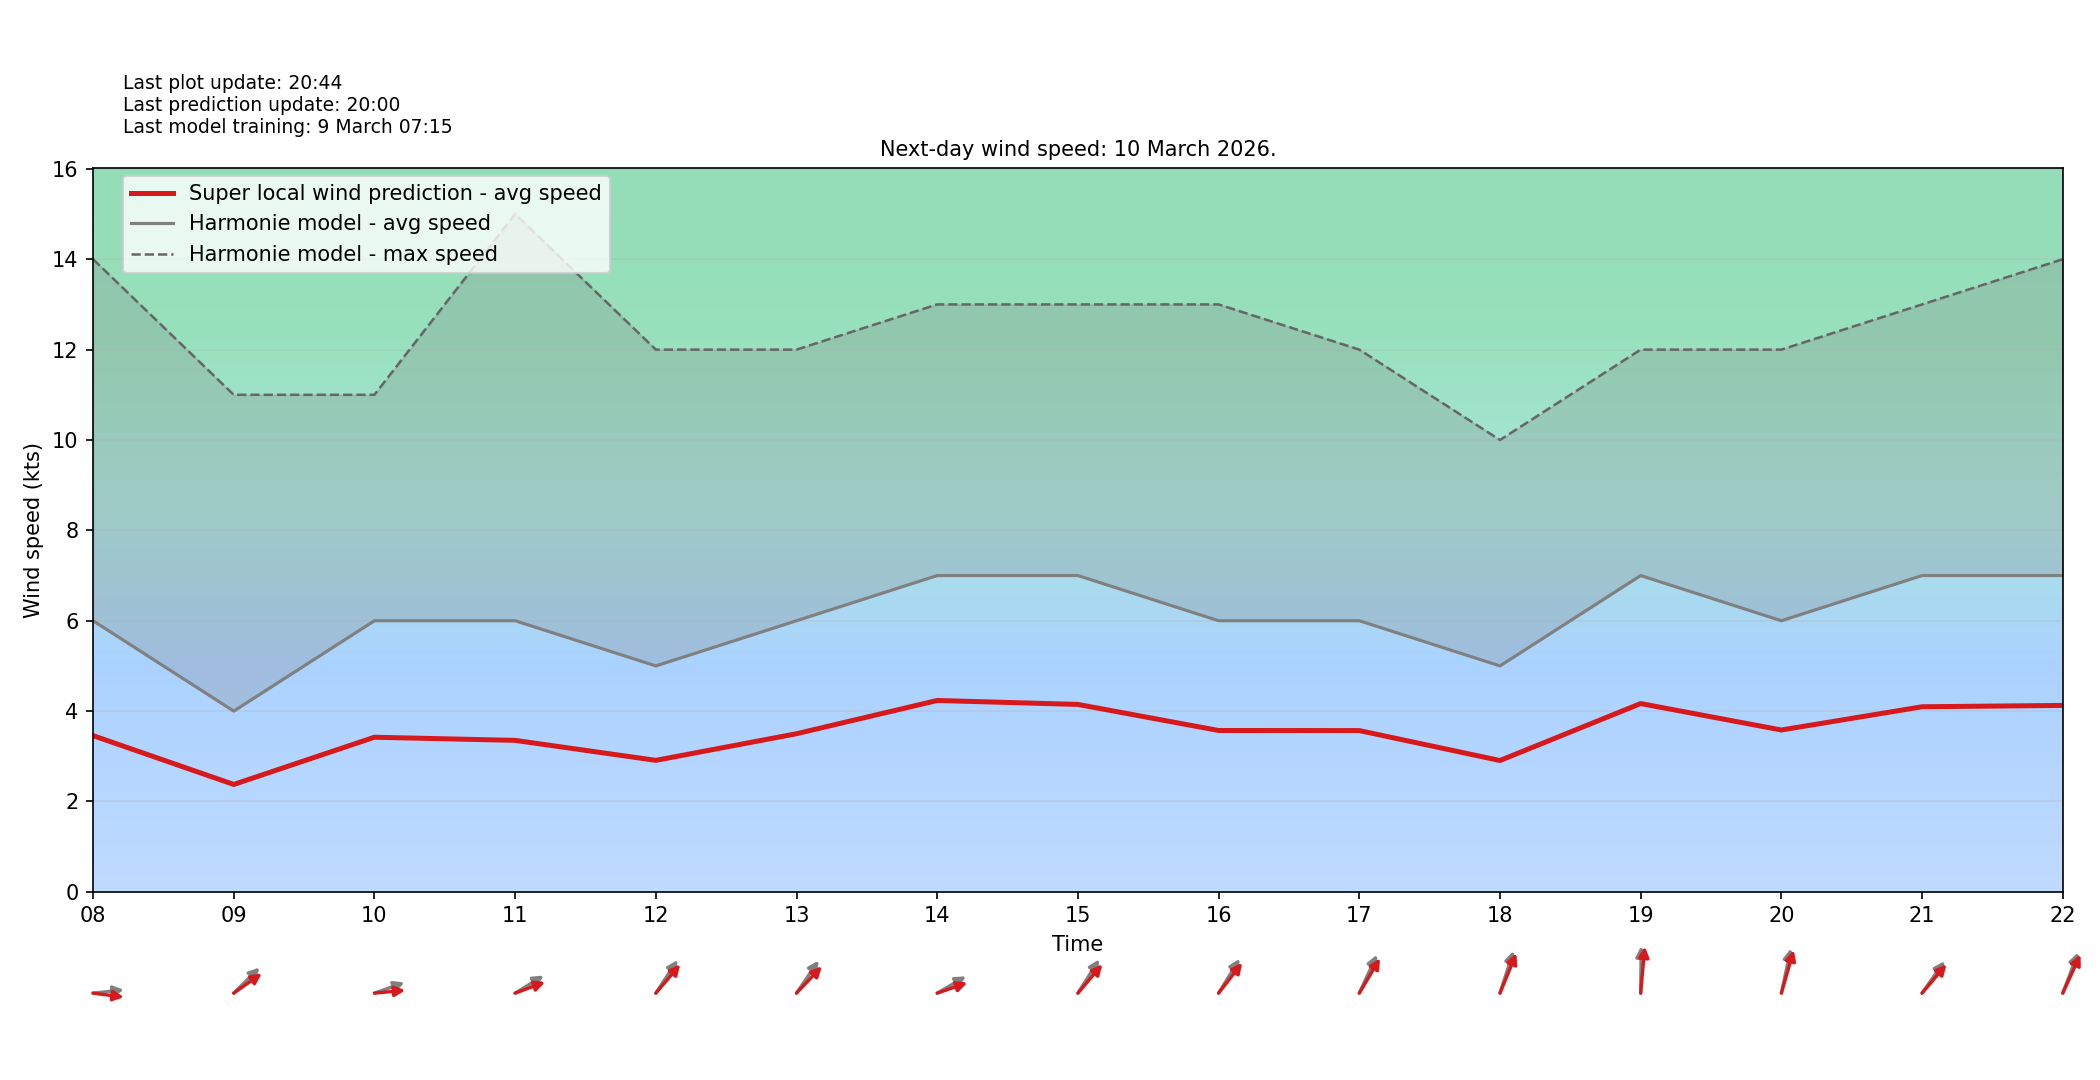

The data file committed next to this chart (first rows):
target_time_utc, hour_utc, forecast_wind_speed, lstm_pred_wind_speed, delta_speed_lstm_minus_forecast, forecast_wind_dir_deg, lstm_pred_wind_dir_deg, delta_dir_lstm_minus_forecast
2026-03-10T00:00:00Z, 00, 4.0, 2.365, -1.635, 180.0, 187, 7.037
2026-03-10T01:00:00Z, 01, 1.0, 0.6631, -0.3369, 206.0, 216.7, 10.68
2026-03-10T02:00:00Z, 02, 4.0, 2.263, -1.737, 207.0, 218.9, 11.87
2026-03-10T03:00:00Z, 03, 4.0, 2.282, -1.718, 205.0, 215.3, 10.31
2026-03-10T04:00:00Z, 04, 5.0, 2.857, -2.143, 188.0, 200.4, 12.43
2026-03-10T05:00:00Z, 05, 6.0, 3.402, -2.598, 204.0, 213.6, 9.565
2026-03-10T06:00:00Z, 06, 4.0, 2.299, -1.701, 242.0, 251.4, 9.403
2026-03-10T07:00:00Z, 07, 8.0, 4.456, -3.544, 246.0, 256, 9.973
2026-03-10T08:00:00Z, 08, 6.0, 3.457, -2.543, 266.0, 274.9, 8.909
2026-03-10T09:00:00Z, 09, 4.0, 2.377, -1.623, 237.0, 245.2, 8.162
2026-03-10T10:00:00Z, 10, 6.0, 3.422, -2.578, 257.0, 266.5, 9.531
2026-03-10T11:00:00Z, 11, 6.0, 3.352, -2.648, 248.0, 256.3, 8.282
2026-03-10T12:00:00Z, 12, 5.0, 2.91, -2.09, 225.0, 232.3, 7.345
2026-03-10T13:00:00Z, 13, 6.0, 3.499, -2.501, 226.0, 235.2, 9.208
2026-03-10T14:00:00Z, 14, 7.0, 4.235, -2.765, 249.0, 257.2, 8.191
2026-03-10T15:00:00Z, 15, 7.0, 4.148, -2.852, 224.0, 232.2, 8.182
2026-03-10T16:00:00Z, 16, 6.0, 3.571, -2.429, 223.0, 229.8, 6.847
2026-03-10T17:00:00Z, 17, 6.0, 3.569, -2.431, 215.0, 222.2, 7.162
2026-03-10T18:00:00Z, 18, 5.0, 2.906, -2.094, 206.0, 212, 5.957
2026-03-10T19:00:00Z, 19, 7.0, 4.167, -2.833, 181.0, 187.8, 6.779
2026-03-10T20:00:00Z, 20, 6.0, 3.582, -2.418, 198.0, 203.7, 5.671
2026-03-10T21:00:00Z, 21, 7.0, 4.096, -2.904, 227.0, 232.1, 5.111
2026-03-10T22:00:00Z, 22, 7.0, 4.126, -2.874, 210.0, 214.9, 4.91
2026-03-10T23:00:00Z, 23, 7.0, 4.097, -2.903, 195.0, 200.6, 5.636
